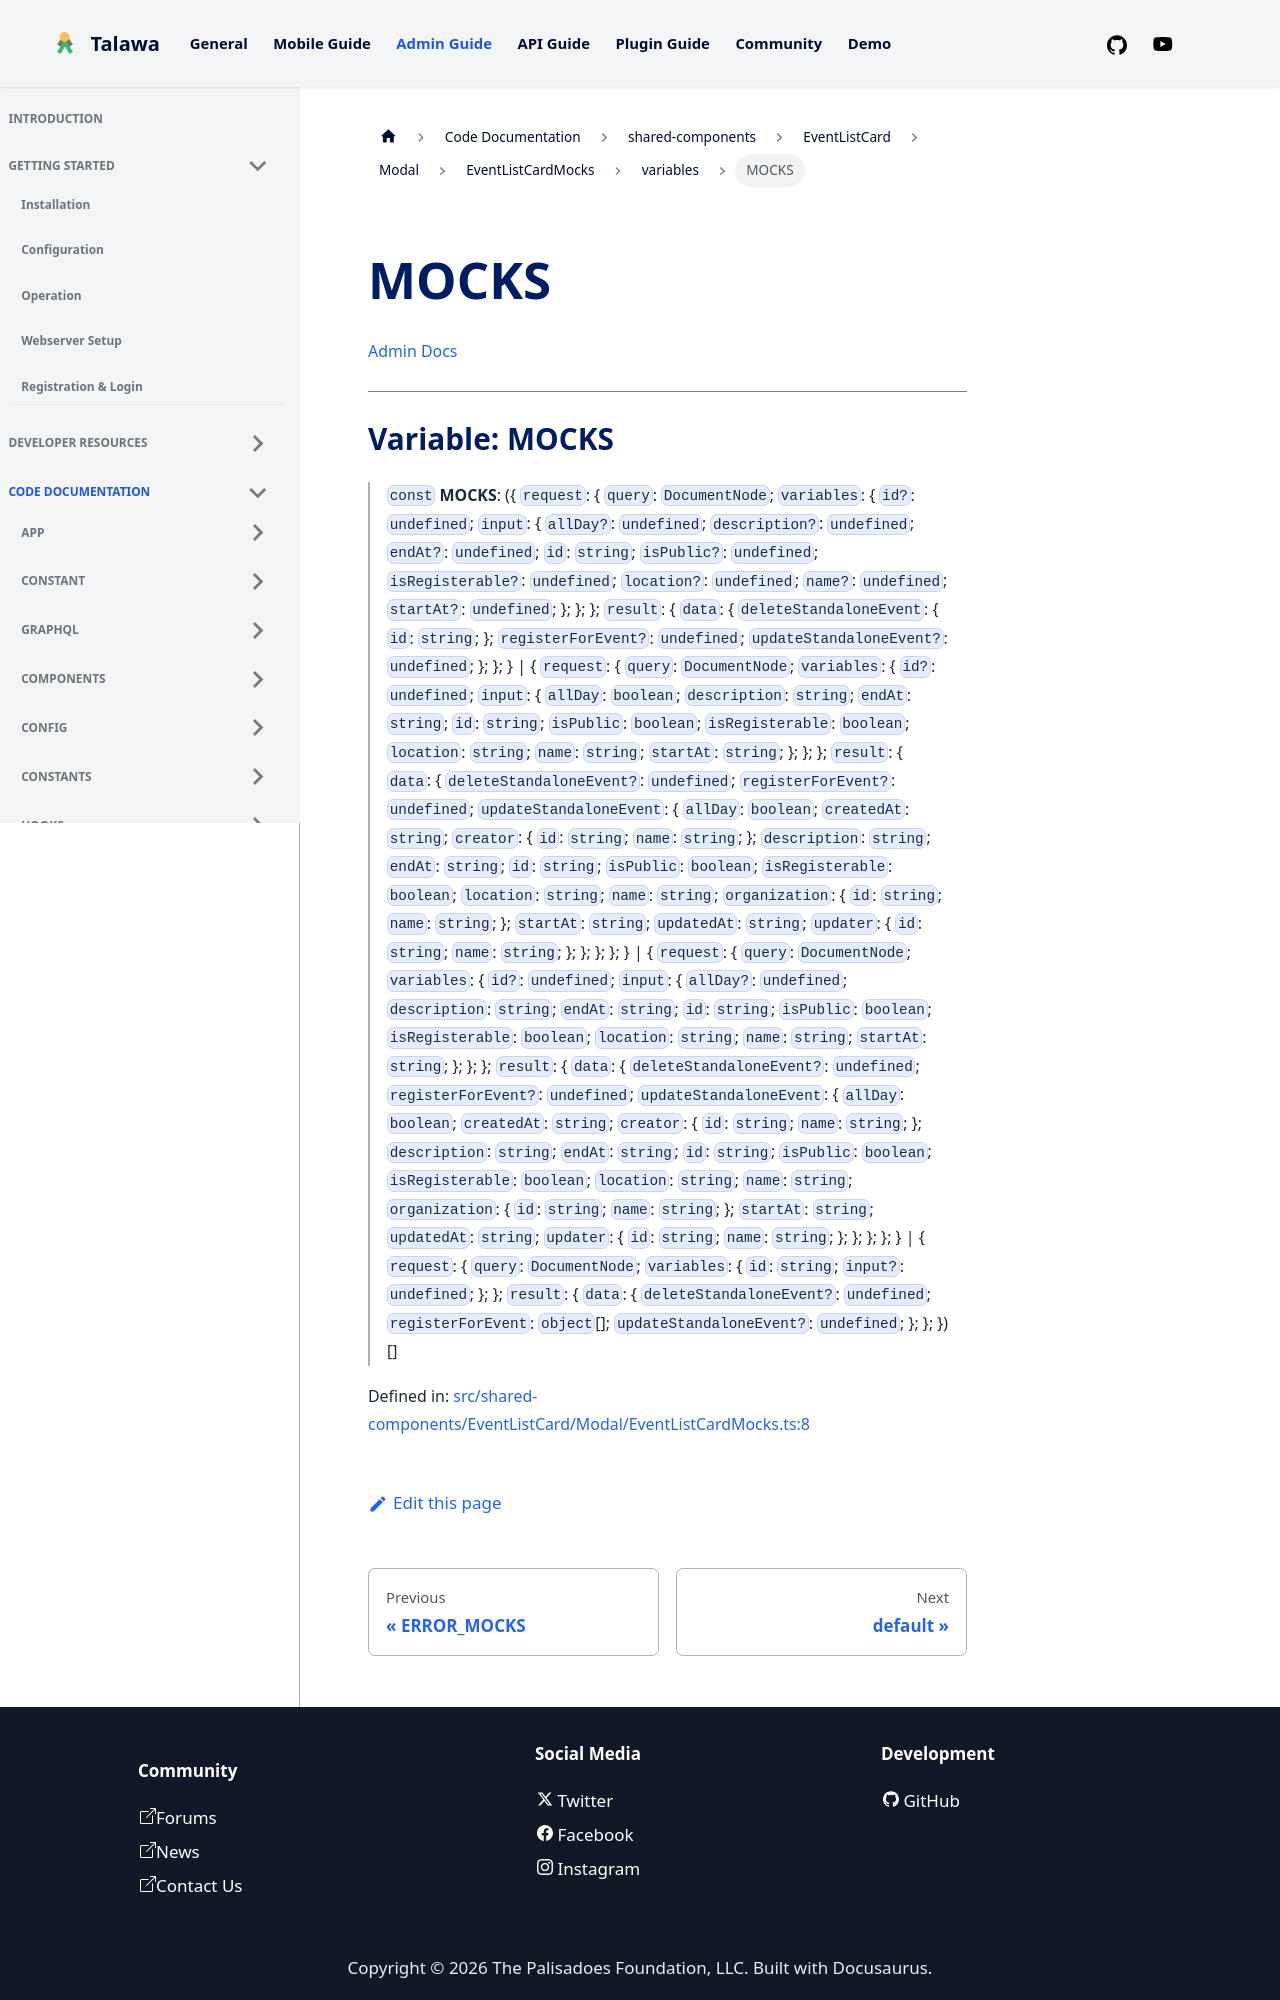

repository: PalisadoesFoundation/talawa-admin · page: docs/auto-docs/shared-components/EventListCard/Modal/EventListCardMocks/variables/MOCKS/index.html · generator: docusaurus

[Admin Docs](/)

***

# Variable: MOCKS

> `const` **MOCKS**: (\{ `request`: \{ `query`: `DocumentNode`; `variables`: \{ `id?`: `undefined`; `input`: \{ `allDay?`: `undefined`; `description?`: `undefined`; `endAt?`: `undefined`; `id`: `string`; `isPublic?`: `undefined`; `isRegisterable?`: `undefined`; `location?`: `undefined`; `name?`: `undefined`; `startAt?`: `undefined`; \}; \}; \}; `result`: \{ `data`: \{ `deleteStandaloneEvent`: \{ `id`: `string`; \}; `registerForEvent?`: `undefined`; `updateStandaloneEvent?`: `undefined`; \}; \}; \} \| \{ `request`: \{ `query`: `DocumentNode`; `variables`: \{ `id?`: `undefined`; `input`: \{ `allDay`: `boolean`; `description`: `string`; `endAt`: `string`; `id`: `string`; `isPublic`: `boolean`; `isRegisterable`: `boolean`; `location`: `string`; `name`: `string`; `startAt`: `string`; \}; \}; \}; `result`: \{ `data`: \{ `deleteStandaloneEvent?`: `undefined`; `registerForEvent?`: `undefined`; `updateStandaloneEvent`: \{ `allDay`: `boolean`; `createdAt`: `string`; `creator`: \{ `id`: `string`; `name`: `string`; \}; `description`: `string`; `endAt`: `string`; `id`: `string`; `isPublic`: `boolean`; `isRegisterable`: `boolean`; `location`: `string`; `name`: `string`; `organization`: \{ `id`: `string`; `name`: `string`; \}; `startAt`: `string`; `updatedAt`: `string`; `updater`: \{ `id`: `string`; `name`: `string`; \}; \}; \}; \}; \} \| \{ `request`: \{ `query`: `DocumentNode`; `variables`: \{ `id?`: `undefined`; `input`: \{ `allDay?`: `undefined`; `description`: `string`; `endAt`: `string`; `id`: `string`; `isPublic`: `boolean`; `isRegisterable`: `boolean`; `location`: `string`; `name`: `string`; `startAt`: `string`; \}; \}; \}; `result`: \{ `data`: \{ `deleteStandaloneEvent?`: `undefined`; `registerForEvent?`: `undefined`; `updateStandaloneEvent`: \{ `allDay`: `boolean`; `createdAt`: `string`; `creator`: \{ `id`: `string`; `name`: `string`; \}; `description`: `string`; `endAt`: `string`; `id`: `string`; `isPublic`: `boolean`; `isRegisterable`: `boolean`; `location`: `string`; `name`: `string`; `organization`: \{ `id`: `string`; `name`: `string`; \}; `startAt`: `string`; `updatedAt`: `string`; `updater`: \{ `id`: `string`; `name`: `string`; \}; \}; \}; \}; \} \| \{ `request`: \{ `query`: `DocumentNode`; `variables`: \{ `id`: `string`; `input?`: `undefined`; \}; \}; `result`: \{ `data`: \{ `deleteStandaloneEvent?`: `undefined`; `registerForEvent`: `object`[]; `updateStandaloneEvent?`: `undefined`; \}; \}; \})[]
